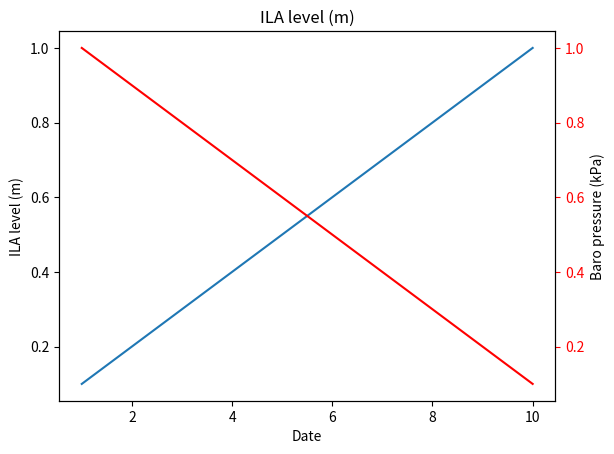

This figure's Python source:

def make_graph(title, xtitle, xlist, y1title, y1list, y2title, y2list):
    '''
    this script is making graph for the processed data from main.py
    users should make sure that list variable should contain 'only' float format numbers not string
    if you are using this function as part of compensator, you don't need to worry about
    title : title for the graph, should be string
    x : variable x (x axis, usually timeseries)
    y1 : variable y1 (left side), this will be the graph title
    y2 : variable y2 (right side, barometer)
    title : title of each axis
    list : list of the variable
    '''

    import pandas as pd
    import seaborn as sns
    import numpy as np
    import matplotlib.pyplot as plt
    # setting data 1 (y1)
    dfy1 = pd.DataFrame({xtitle: xlist,
                        y1title: y1list,
                    })
    # setting data 2 (y2)
    dfy2 = pd.DataFrame({xtitle: xlist,
                        y2title: y2list,
                    })
    ax1 = plt.subplot()
    ax2 = ax1.twinx()
    sns.lineplot(data=dfy1, x=xtitle, y=y1title, ax=ax1).set(title = y1title)
    sns.lineplot(data=dfy2, x=xtitle, y=y2title, color='r', ax=ax2)
    ax2.tick_params(axis='y', colors='red')
    plt.show()




title = 'test'
xtitle = 'Date'
xlist = [1,2,3,4,5,6,7,8,9,10]
y1title = 'ILA level (m)'
y1list = [0.1,0.2,0.3,0.4,0.5,0.6,0.7,0.8,0.9,1.0]
y2title = 'Baro pressure (kPa)'
y2list = [1.0,0.9,0.8,0.7,0.6,0.5,0.4,0.3,0.2,0.1]

make_graph(title, xtitle, xlist, y1title, y1list, y2title, y2list)
